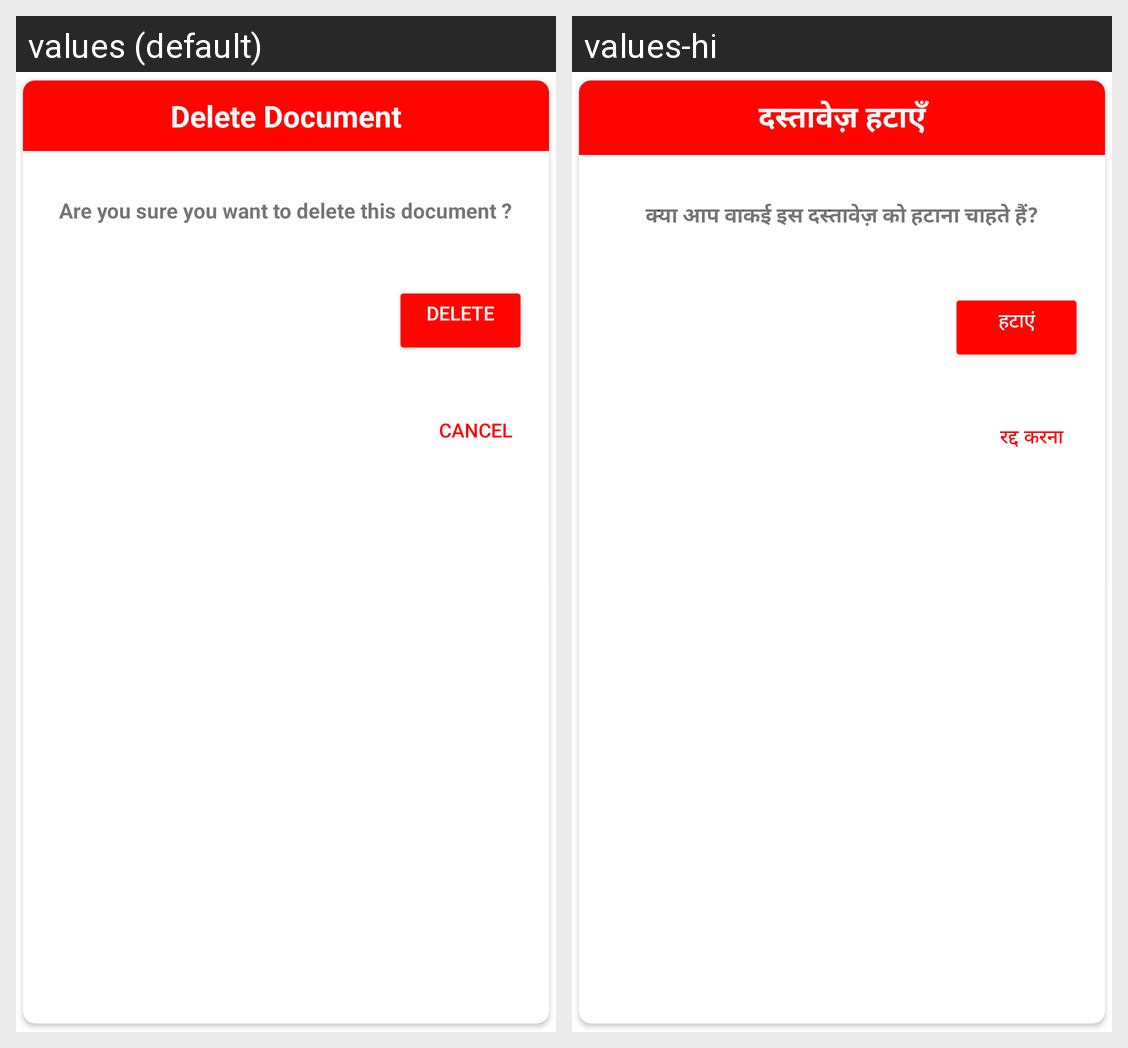

For this localized Android screen grid, give each drawn string resource with its value in every locale shown.
Android screen res/layout/alertdialog_delete.xml rendered under 2 locales, left to right: values (default), values-hi. Device: Nexus 5 (rendered at 1080×1920; each locale shown at half size, 540×960, under a caption strip naming it); theme AppTheme.
Strings drawn on this screen, with the default value and each locale's value (text and hints the layout hard-codes, and strings that could not be matched under every locale, appear in the picture but are not listed):

delete_document
  values: Delete Document
  values-hi: दस्तावेज़ हटाएँ

are_you_sure_you_want_to_delete_this_document
  values: Are you sure you want to delete this document ?
  values-hi: क्या आप वाकई इस दस्तावेज़ को हटाना चाहते हैं?

delete
  values: Delete
  values-hi: हटाएं

cancel
  values: cancel
  values-hi: रद्द करना
